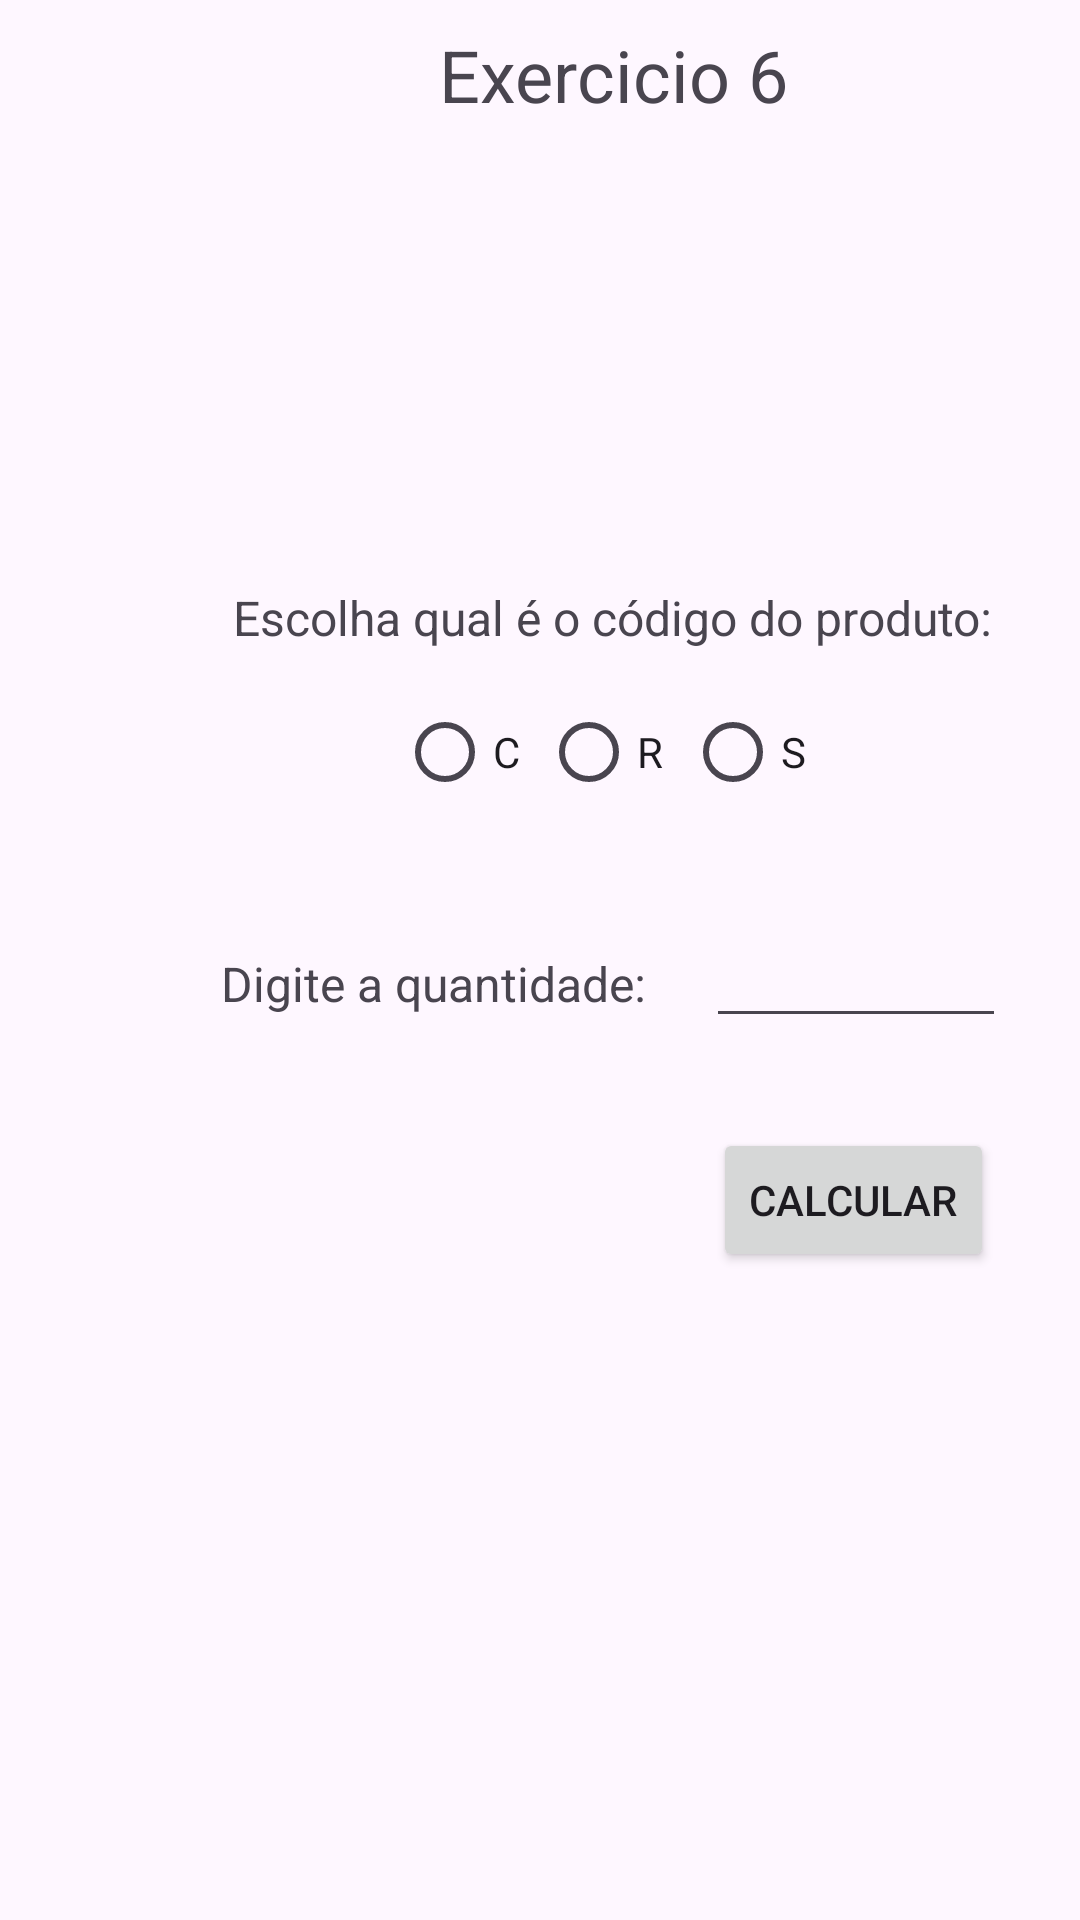

Android layout source for this screen:
<!-- AndroidManifest.xml: application theme Theme.App_Exercicios -->
<!-- res/layout/activity_exercicio6.xml -->
<?xml version="1.0" encoding="utf-8"?>
<androidx.constraintlayout.widget.ConstraintLayout xmlns:android="http://schemas.android.com/apk/res/android"
    xmlns:app="http://schemas.android.com/apk/res-auto"
    xmlns:tools="http://schemas.android.com/tools"
    android:layout_width="match_parent"
    android:layout_height="match_parent"
    tools:context=".Exercicio_6">

    <LinearLayout
        android:id="@+id/ll_navbar"
        android:layout_width="0dp"
        android:layout_height="60dp"
        android:layout_marginTop="621dp"
        android:orientation="horizontal"
        app:layout_constraintBottom_toBottomOf="parent"
        app:layout_constraintEnd_toEndOf="parent"
        app:layout_constraintStart_toStartOf="parent"
        app:layout_constraintTop_toBottomOf="@+id/linearLayout">

        <LinearLayout
            android:layout_width="205dp"
            android:layout_height="match_parent"
            android:background="#C12C2C"
            android:backgroundTintMode="screen"
            android:orientation="horizontal">

            <ImageView
                android:id="@+id/icon_home"
                android:layout_width="40dp"
                android:layout_height="40dp"
                android:layout_marginStart="30dp"
                android:layout_marginTop="10dp"
                android:layout_marginEnd="15dp"
                android:src="@tools:sample/avatars" />

            <TextView
                android:id="@+id/textView"
                android:layout_width="wrap_content"
                android:layout_height="wrap_content"
                android:layout_marginTop="15dp"
                android:text="@string/nav_ex"
                android:textSize="20sp" />
        </LinearLayout>

        <LinearLayout
            android:layout_width="205dp"
            android:layout_height="match_parent"
            android:orientation="horizontal"
            tools:ignore="UseCompoundDrawables">

            <TextView
                android:layout_width="wrap_content"
                android:layout_height="wrap_content"
                android:layout_marginStart="55dp"
                android:layout_marginTop="15dp"
                android:layout_marginEnd="15dp"
                android:text="@string/nav_dados"
                android:textSize="20sp" />

            <ImageView
                android:id="@+id/icon_home"
                android:layout_width="40dp"
                android:layout_height="40dp"
                android:layout_marginTop="10dp"
                android:src="@tools:sample/avatars" />
        </LinearLayout>
    </LinearLayout>

    <LinearLayout
        android:id="@+id/linearLayout"
        android:layout_width="409dp"
        android:layout_height="50dp"
        android:gravity="center|center_horizontal"
        android:orientation="horizontal"
        app:layout_constraintTop_toTopOf="parent"
        tools:layout_editor_absoluteX="1dp">

        <TextView
            android:id="@+id/textView2"
            android:layout_width="wrap_content"
            android:layout_height="wrap_content"
            android:text="@string/exe_6"
            android:textSize="24sp" />
    </LinearLayout>

    <LinearLayout
        android:layout_width="409dp"
        android:layout_height="619dp"
        android:foregroundGravity="center"
        android:gravity="center"
        android:orientation="vertical"
        tools:layout_editor_absoluteX="1dp"
        tools:layout_editor_absoluteY="51dp">

        <TextView
            android:id="@+id/textView5"
            android:layout_width="wrap_content"
            android:layout_height="wrap_content"
            android:text="@string/escolha_cod"
            android:textSize="16sp" />

        <RadioGroup
            android:layout_width="wrap_content"
            android:layout_height="wrap_content"
            android:layout_marginTop="10dp"
            android:orientation="horizontal">

            <RadioButton
                android:id="@+id/radioButton"
                android:layout_width="wrap_content"
                android:layout_height="wrap_content"
                android:text="@string/cod_a" />

            <RadioButton
                android:id="@+id/radioButton2"
                android:layout_width="wrap_content"
                android:layout_height="wrap_content"
                android:layout_weight="1"
                android:text="@string/cod_b" />

            <RadioButton
                android:id="@+id/radioButton3"
                android:layout_width="wrap_content"
                android:layout_height="wrap_content"
                android:layout_weight="1"
                android:text="@string/cod_c" />

        </RadioGroup>

        <LinearLayout
            android:layout_width="wrap_content"
            android:layout_height="wrap_content"
            android:layout_marginTop="30dp"
            android:orientation="horizontal">

            <TextView
                android:id="@+id/textView7"
                android:layout_width="wrap_content"
                android:layout_height="wrap_content"
                android:layout_marginEnd="20dp"
                android:text="@string/quantidade"
                android:textSize="16sp" />

            <EditText
                android:id="@+id/editTextNumber2"
                android:layout_width="100dp"
                android:layout_height="wrap_content"
                android:ems="10"
                android:inputType="number" />
        </LinearLayout>

        <Button
            android:id="@+id/button"
            android:layout_width="wrap_content"
            android:layout_height="wrap_content"
            android:layout_marginStart="80dp"
            android:layout_marginTop="30dp"
            android:text="@string/calcular" />
    </LinearLayout>
</androidx.constraintlayout.widget.ConstraintLayout>
<!-- resources referenced by this layout -->
<resources>
  <string name="calcular">Calcular</string>
  <string name="cod_a">C</string>
  <string name="cod_b">R</string>
  <string name="cod_c">S</string>
  <string name="escolha_cod">Escolha qual é o código do produto: </string>
  <string name="exe_6">Exercicio 6</string>
  
      // Description
  <string name="nav_dados">Dados</string>
  <string name="nav_ex">Exercícios</string>
  <string name="quantidade">Digite a quantidade: </string>
  <style name="Theme.App_Exercicios" parent="Base.Theme.App_Exercicios" />
  <style name="Base.Theme.App_Exercicios" parent="Theme.Material3.DayNight.NoActionBar">
          
          
      </style>
</resources>
